Run: headless pygame with SDL's dummy video driver; simulated clock (each Clock.tick advances the game by its frame time, no real sleeping); random seed 0; keys injected as events and as key.get_pressed() state; no mouse input.
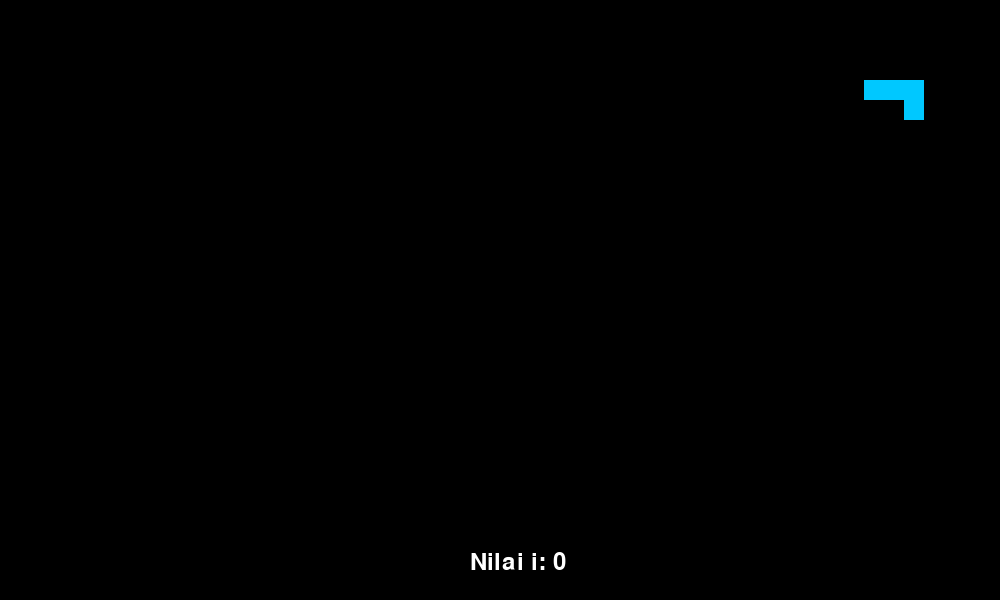
Frame 1 of 4 · flips 1–60 · no input
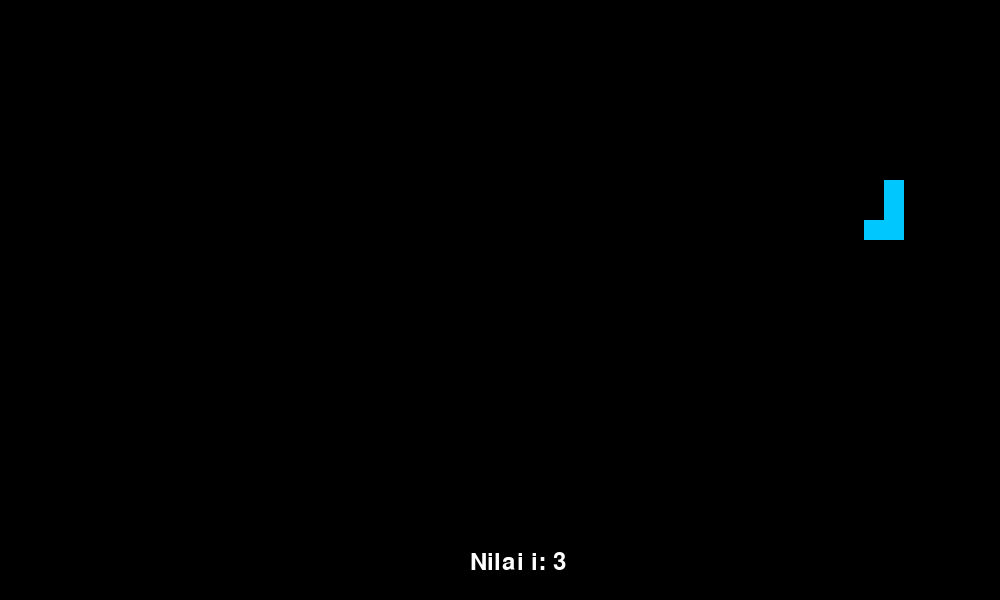
Frame 2 of 4 · flips 61–180 · tapped SPACE, RETURN · held RIGHT (→), D
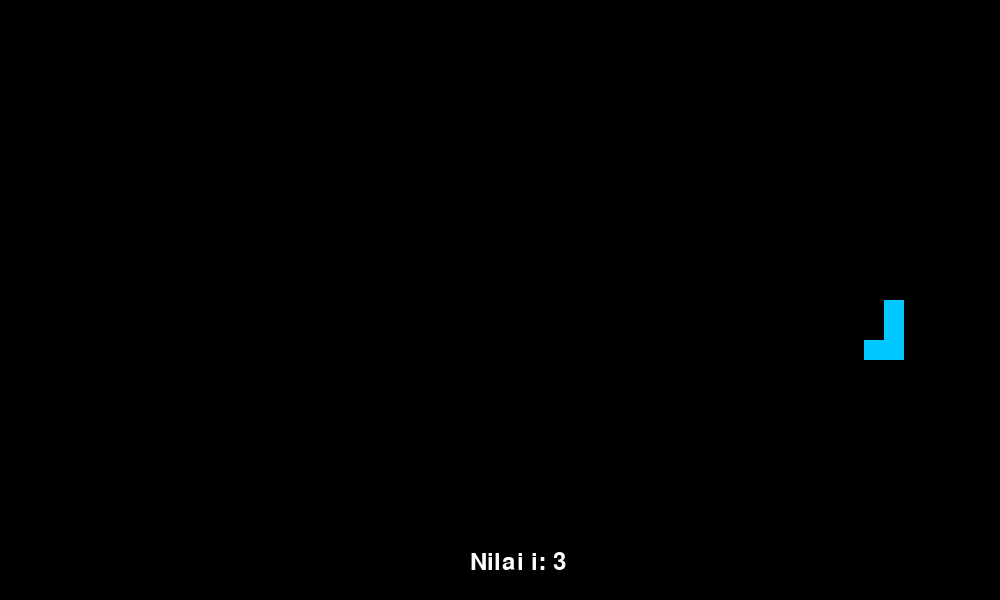
Frame 3 of 4 · flips 181–300 · held DOWN (↓), S
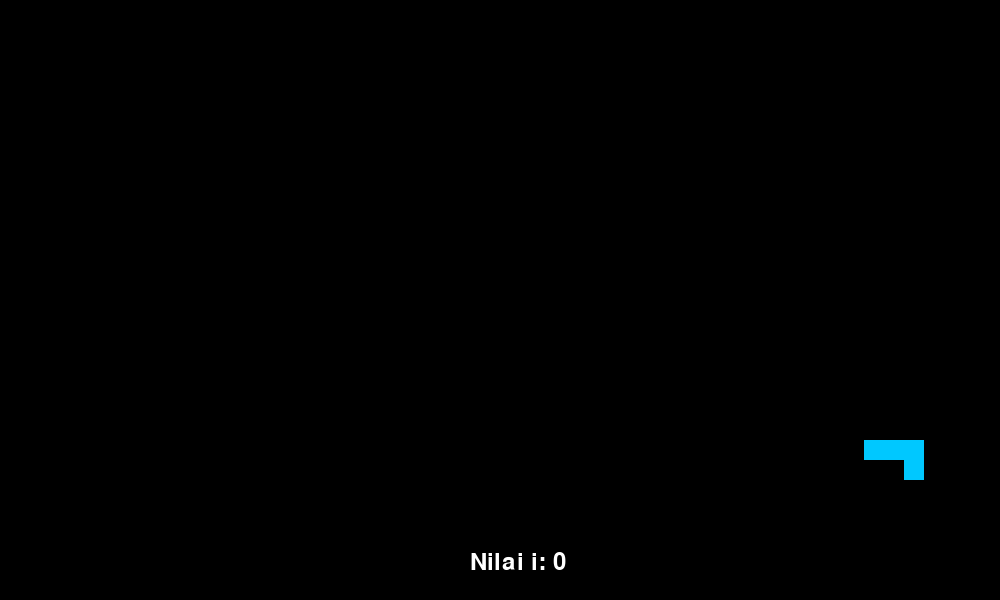
Frame 4 of 4 · flips 301–420 · held LEFT (←), A, UP (↑), W

The pygame program that drew these frames:

import pygame
import random
import sys 

pygame.init() # Init pygame
W, H = 1000, 600 # Screen setup
lebarblok=20 #ukuran lebar blok
a1 = random.randint(0, W - 20)
b1 = 20
a2 = a1+2*lebarblok
b2 = b1+lebarblok

def hitungnomor(i,tombol):
    if i == 3 and tombol ==1:
        i=0
    elif i == 0 and tombol ==-1:    
        i=3   
    else:
        i=i+tombol
    return i     

screen = pygame.display.set_mode((W, H))
pygame.display.set_caption("GAME")


WHT, BLU, RED, BLK,YLW,GREN = (255, 255, 255), (0, 200, 255), (255, 0, 0), (0, 0, 0), (255, 255, 51), (0, 255, 0) # Colors

# Clock and font
clock = pygame.time.Clock()
font = pygame.font.SysFont(None, 36)
# paddle and block
lshape1a = pygame.Rect(a1,b1,3*lebarblok,lebarblok)
lshape2a = pygame.Rect(a2,b2,lebarblok,lebarblok),
lshape1b = pygame.Rect(a1+lebarblok,b1-lebarblok,lebarblok,3*lebarblok)
lshape2b = pygame.Rect(a2,b2-2*lebarblok,lebarblok,lebarblok)
lshape1c = pygame.Rect(a1,b1,3*lebarblok,lebarblok)
lshape2c = pygame.Rect(a2-2*lebarblok,b2-2*lebarblok,lebarblok,lebarblok)
lshape1d = pygame.Rect(a1+lebarblok,b1-lebarblok,lebarblok,3*lebarblok)
lshape2d = pygame.Rect(a2-2*lebarblok,b2,lebarblok,lebarblok)
lshape1 = ((a1,b1,3*lebarblok,lebarblok),(a1+lebarblok,b1-lebarblok,lebarblok,3*lebarblok),(a1,b1,3*lebarblok,lebarblok),(a1+lebarblok,b1-lebarblok,lebarblok,3*lebarblok))
lshape2 = ((a2,b2,lebarblok,lebarblok),(a2,b2-2*lebarblok,lebarblok,lebarblok),(a2-2*lebarblok,b2-2*lebarblok,lebarblok,lebarblok),(a2-2*lebarblok,b2,lebarblok,lebarblok))
b_speed = 1
i=0
score = 0 # Score
kedalaman=0

# Game loop
run = True
while run:
    screen.fill(BLK)
    tombol=0
    for e in pygame.event.get():
        if e.type == pygame.QUIT: 
            pygame.quit()
            sys.exit()
        elif e.type == pygame.KEYDOWN :
            if e.key == pygame.K_LEFT :
                tombol =1
            elif e.key == pygame.K_RIGHT :
                tombol=-1

    i=hitungnomor(i,tombol)
    kedalaman=kedalaman+b_speed
    Lshape1 = pygame.Rect(lshape1[i][0],lshape1[i][1]+kedalaman,lshape1[i][2],lshape1[i][3])
    Lshape2 = pygame.Rect(lshape2[i][0],lshape2[i][1]+kedalaman,lshape2[i][2],lshape2[i][3])	

    # Draw objects
    pygame.draw.rect(screen, BLU, Lshape1)
    pygame.draw.rect(screen, BLU, Lshape2 )
    
    # Display text
    score_text = font.render(f"Nilai i: {i}", True, WHT)
    screen.blit(score_text, (W//2-30,550))
   
    pygame.display.flip()
    clock.tick(60)

    
